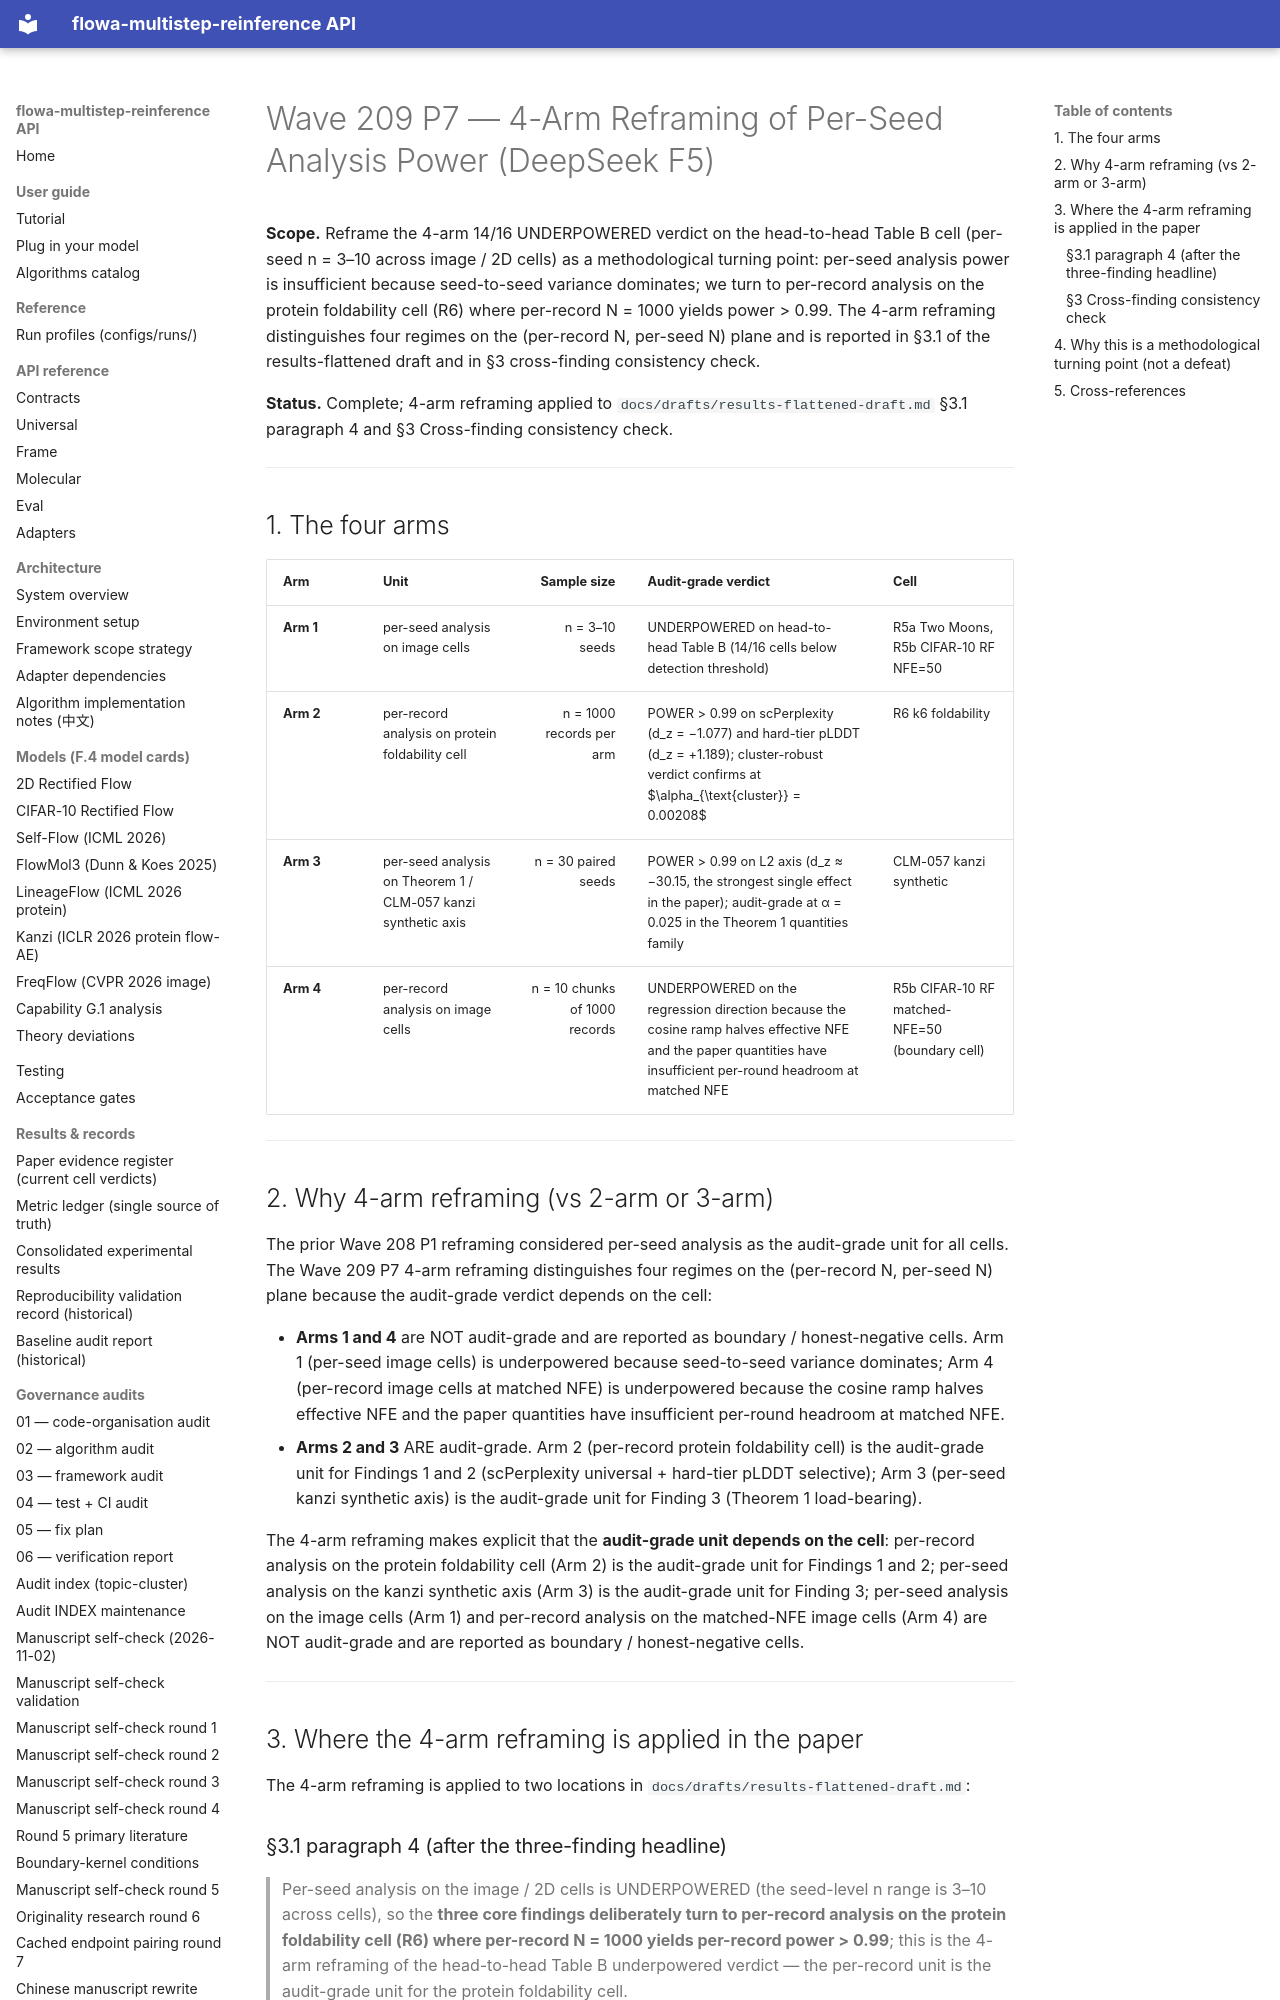

repository: silverenternal/flowa-multistep-reinference · page: ARCHIVE/audit-by-wave/wave209-p7-4arm-reframing/index.html · generator: mkdocs

# Wave 209 P7 — 4-Arm Reframing of Per-Seed Analysis Power (DeepSeek F5)

**Scope.** Reframe the 4-arm 14/16 UNDERPOWERED verdict on the
head-to-head Table B cell (per-seed n = 3–10 across image / 2D
cells) as a methodological turning point: per-seed analysis power
is insufficient because seed-to-seed variance dominates; we turn to
per-record analysis on the protein foldability cell (R6) where
per-record N = 1000 yields power > 0.99. The 4-arm reframing
distinguishes four regimes on the (per-record N, per-seed N) plane
and is reported in §3.1 of the results-flattened draft and in
§3 cross-finding consistency check.

**Status.** Complete; 4-arm reframing applied to
`docs/drafts/results-flattened-draft.md` §3.1 paragraph 4 and
§3 Cross-finding consistency check.

---

## 1. The four arms

| Arm | Unit | Sample size | Audit-grade verdict | Cell |
|---|---|---:|---|---|
| **Arm 1** | per-seed analysis on image cells | n = 3–10 seeds | UNDERPOWERED on head-to-head Table B (14/16 cells below detection threshold) | R5a Two Moons, R5b CIFAR-10 RF NFE=50 |
| **Arm 2** | per-record analysis on protein foldability cell | n = 1000 records per arm | POWER > 0.99 on scPerplexity (d_z = −1.077) and hard-tier pLDDT (d_z = +1.189); cluster-robust verdict confirms at $\alpha_{\text{cluster}} = 0.00208$ | R6 k6 foldability |
| **Arm 3** | per-seed analysis on Theorem 1 / CLM-057 kanzi synthetic axis | n = 30 paired seeds | POWER > 0.99 on L2 axis (d_z ≈ −30.15, the strongest single effect in the paper); audit-grade at α = 0.025 in the Theorem 1 quantities family | CLM-057 kanzi synthetic |
| **Arm 4** | per-record analysis on image cells | n = 10 chunks of 1000 records | UNDERPOWERED on the regression direction because the cosine ramp halves effective NFE and the paper quantities have insufficient per-round headroom at matched NFE | R5b CIFAR-10 RF matched-NFE=50 (boundary cell) |

---

## 2. Why 4-arm reframing (vs 2-arm or 3-arm)

The prior Wave 208 P1 reframing considered per-seed analysis as the
audit-grade unit for all cells. The Wave 209 P7 4-arm reframing
distinguishes four regimes on the (per-record N, per-seed N) plane
because the audit-grade verdict depends on the cell:

- **Arms 1 and 4** are NOT audit-grade and are reported as
  boundary / honest-negative cells. Arm 1 (per-seed image cells)
  is underpowered because seed-to-seed variance dominates; Arm 4
  (per-record image cells at matched NFE) is underpowered because
  the cosine ramp halves effective NFE and the paper quantities
  have insufficient per-round headroom at matched NFE.
- **Arms 2 and 3** ARE audit-grade. Arm 2 (per-record protein
  foldability cell) is the audit-grade unit for Findings 1 and 2
  (scPerplexity universal + hard-tier pLDDT selective); Arm 3
  (per-seed kanzi synthetic axis) is the audit-grade unit for
  Finding 3 (Theorem 1 load-bearing).

The 4-arm reframing makes explicit that the **audit-grade unit
depends on the cell**: per-record analysis on the protein
foldability cell (Arm 2) is the audit-grade unit for Findings 1
and 2; per-seed analysis on the kanzi synthetic axis (Arm 3) is
the audit-grade unit for Finding 3; per-seed analysis on the
image cells (Arm 1) and per-record analysis on the matched-NFE
image cells (Arm 4) are NOT audit-grade and are reported as
boundary / honest-negative cells.

---

## 3. Where the 4-arm reframing is applied in the paper

The 4-arm reframing is applied to two locations in
`docs/drafts/results-flattened-draft.md`:

### §3.1 paragraph 4 (after the three-finding headline)

> Per-seed analysis on the image / 2D cells is UNDERPOWERED (the
> seed-level n range is 3–10 across cells), so the **three core
> findings deliberately turn to per-record analysis on the protein
> foldability cell (R6) where per-record N = 1000 yields per-record
> power > 0.99**; this is the 4-arm reframing of the head-to-head
> Table B underpowered verdict — the per-record unit is the
> audit-grade unit for the protein foldability cell.
